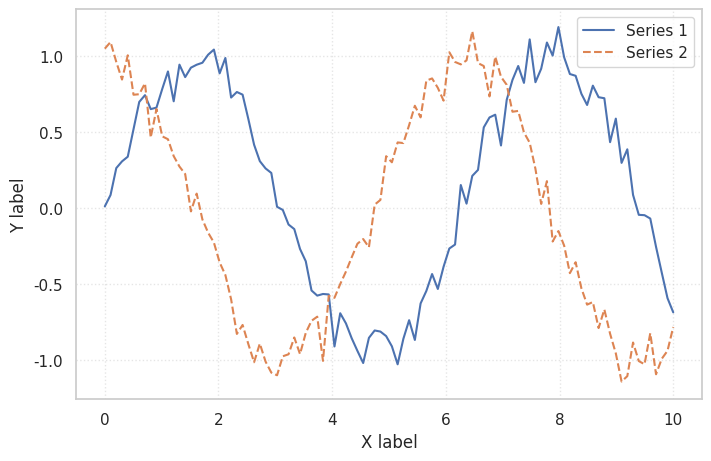

Python code for this plot:
"""Line chart — starting template.

Copy this file to a working directory, rename to chart.py, then edit
the x-axis, multiple series, and styling to match the source image.
See references/line.md for variants: shaded bands, step plots, area, markers.
"""
import numpy as np
import matplotlib.pyplot as plt
import seaborn as sns

sns.set_theme(style='whitegrid')
rng = np.random.default_rng(0)

# --- Data ---
x = np.linspace(0, 10, 100)
y1 = np.sin(x) + 0.1 * rng.normal(size=100)
y2 = np.cos(x) + 0.1 * rng.normal(size=100)

# --- Build the figure ---
fig, ax = plt.subplots(figsize=(7, 4.5), constrained_layout=True)
ax.plot(x, y1, '-',  color='#4C72B0', label='Series 1', lw=1.5)
ax.plot(x, y2, '--', color='#DD8452', label='Series 2', lw=1.5)

# --- Labels + legend + gridlines ---
ax.set_xlabel('X label')
ax.set_ylabel('Y label')
ax.legend()
ax.grid(linestyle=':', alpha=0.5)

plt.savefig('output.png', dpi=200, bbox_inches='tight')

# --- For a confidence band, add fill_between: ---
# mean = np.convolve(y1, np.ones(10)/10, mode='same')  # smoothed
# std  = ...
# ax.fill_between(x, mean - std, mean + std, color='#4C72B0', alpha=0.2)
